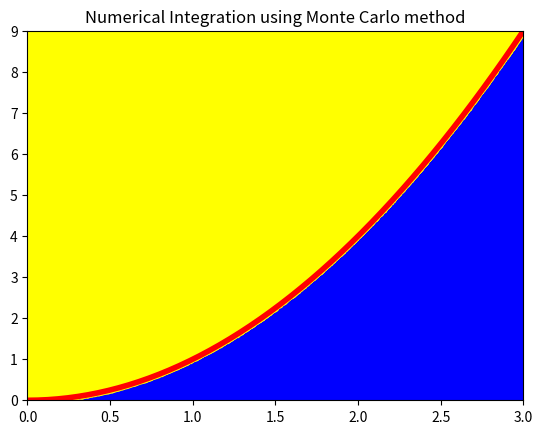

Python code for this plot:
import random
import numpy as np
import matplotlib.pyplot as plt

if __name__ == "__main__":
    random.seed(2)
    f = lambda x: x ** 2
    a = 0.0

    b = 3.0
    NumSteps = 1000000
    XIntegral = []
    YIntegral = []
    XRectangle = []
    YRectangle = []

    ymin = f(a)
    ymax = ymin
    for i in range(NumSteps):
        x = a + (b - a) * float(i) / NumSteps
        y = f(x)
        if y < ymin: ymin = y
        if y > ymax: ymax = y

    A = (b - a) * (ymax - ymin)
    N = 1000000
    M = 0
    for k in range(N):
        x = a + (b - a) * random.random()
        y = ymin + (ymax - ymin) * random.random()
        if y <= f(x):
            M += 1
            XIntegral.append(x)
            YIntegral.append(y)
        else:
            XRectangle.append(x)
            YRectangle.append(y)
    NumericalIntegral = M / N * A
    print("Numerical integration = " + str(NumericalIntegral))

    XLin = np.linspace(a, b)
    YLin = []
    for x in XLin:
        YLin.append(f(x))

    plt.axis([0, b, 0, f(b)])
    plt.plot(XLin, YLin, color="red", linewidth="4")
    plt.scatter(XIntegral, YIntegral, color="blue", marker=".")
    plt.scatter(XRectangle, YRectangle, color="yellow", marker=".")
    plt.title("Numerical Integration using Monte Carlo method")
    plt.show()
